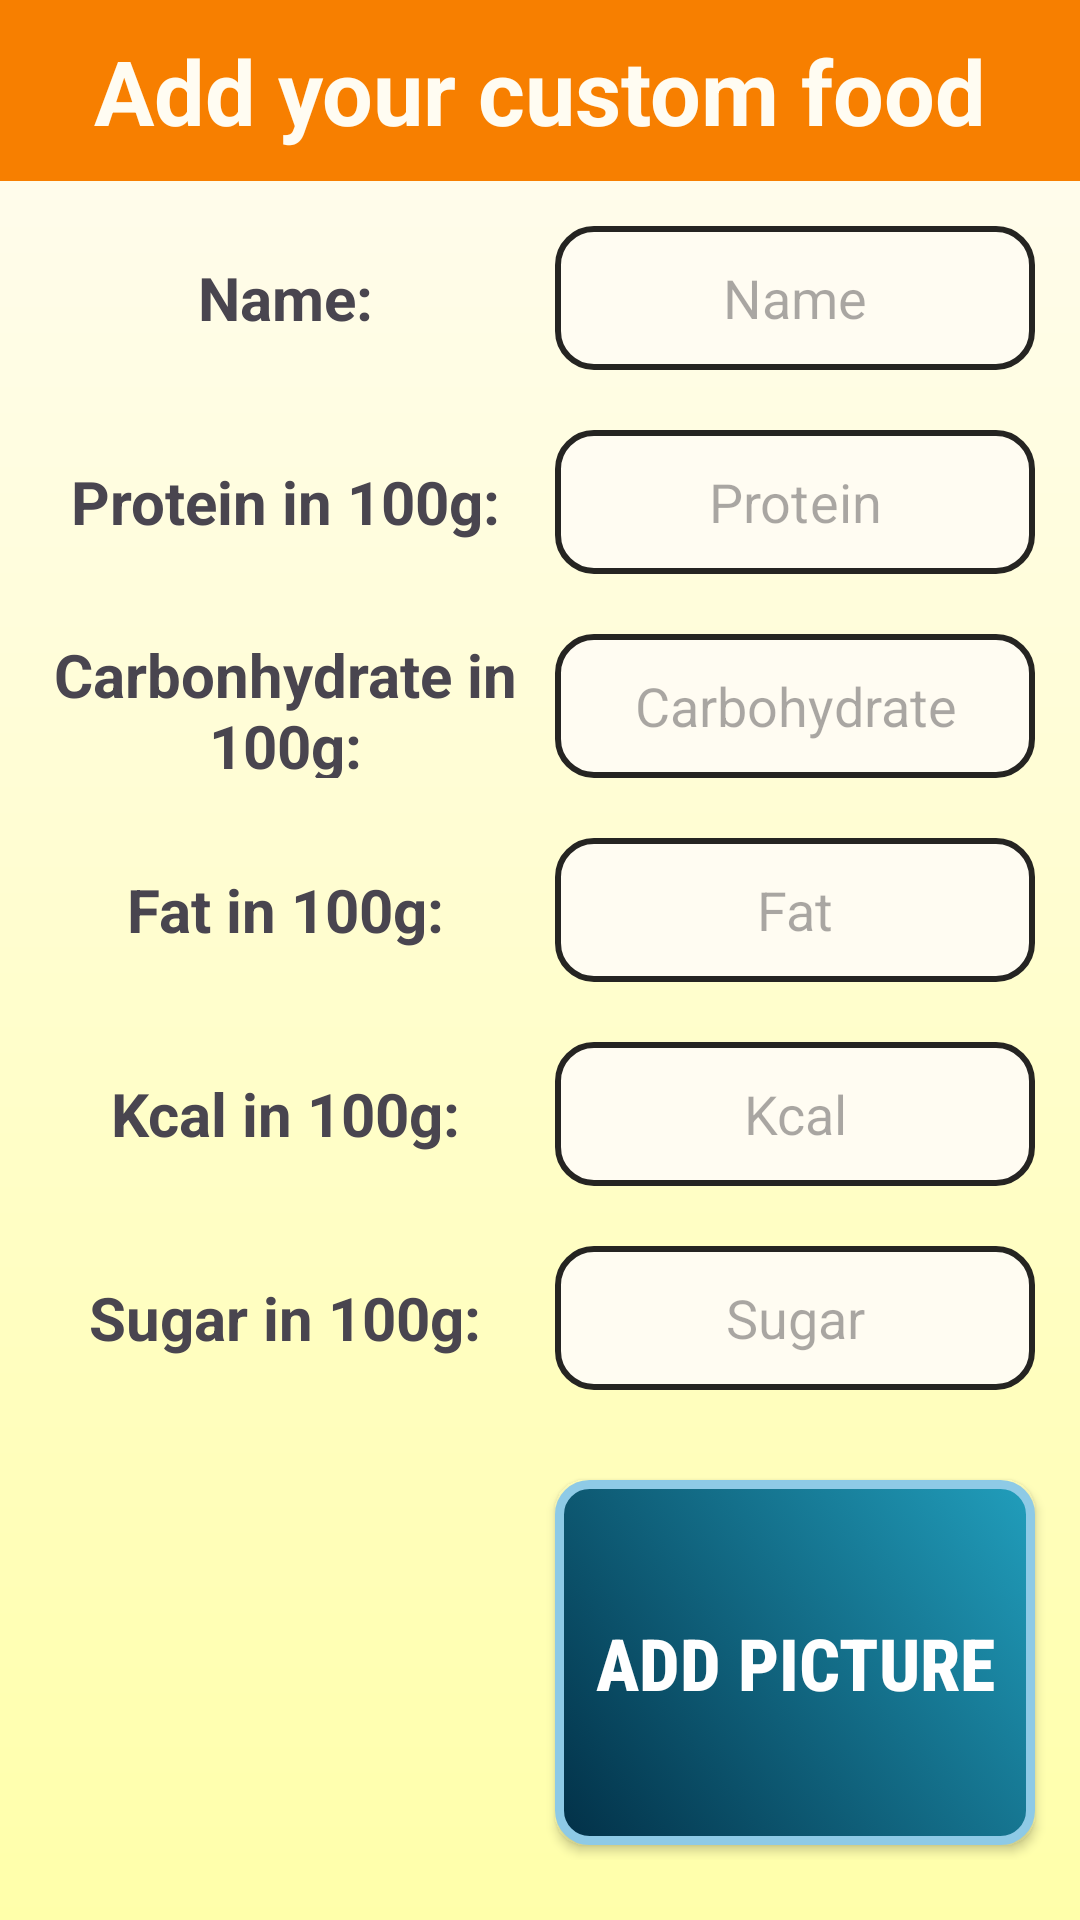

Layout XML and referenced resources for this Android screen:
<!-- AndroidManifest.xml: application theme Theme.Foodculator -->
<!-- res/layout/add_food.xml -->
<?xml version="1.0" encoding="utf-8"?>
<LinearLayout xmlns:android="http://schemas.android.com/apk/res/android"
    xmlns:app="http://schemas.android.com/apk/res-auto"
    xmlns:tools="http://schemas.android.com/tools"
    android:layout_width="match_parent"
    android:layout_height="match_parent"
    android:orientation="vertical"
    android:background="@drawable/appbg"
    tools:context=".AddFood">

    <TextView
        android:id="@+id/textView4"
        android:layout_width="match_parent"
        android:layout_height="wrap_content"
        android:background="@color/Custom2Orange"
        android:padding="10dp"
        android:text="Add your custom food"
        android:textAlignment="center"
        android:textColor="@color/CustomWhite"
        android:textSize="30sp"
        android:textStyle="bold" />

    <LinearLayout
        android:layout_width="match_parent"
        android:layout_height="match_parent"
        android:orientation="vertical"
        android:padding="5dp">

        <LinearLayout
            android:layout_width="match_parent"
            android:layout_height="wrap_content"
            android:orientation="horizontal"
            android:padding="5dp">

            <android.widget.TextView
                android:id="@+id/textView62"
                android:layout_width="match_parent"
                android:layout_height="match_parent"
                android:layout_margin="5dp"
                android:layout_weight="1"
                android:gravity="center"
                android:text="Name:"
                android:textSize="20sp"
                android:textStyle="bold" />

            <EditText
                android:id="@+id/editTextText"
                android:layout_width="match_parent"
                android:layout_height="wrap_content"
                android:layout_margin="5dp"
                android:layout_marginVertical="10dp"
                android:layout_weight="1"
                android:background="@drawable/custom_edit_text"
                android:ems="10"
                android:gravity="center"
                android:hint="Name"
                android:inputType="text"
                android:minHeight="48dp" />
        </LinearLayout>

        <LinearLayout
            android:layout_width="match_parent"
            android:layout_height="wrap_content"
            android:orientation="horizontal"
            android:padding="5dp">

            <android.widget.TextView
                android:id="@+id/textView64"
                android:layout_width="match_parent"
                android:layout_height="match_parent"
                android:layout_margin="5dp"
                android:layout_weight="1"
                android:gravity="center"
                android:text="Protein in 100g:"
                android:textSize="20sp"
                android:textStyle="bold" />

            <EditText
                android:id="@+id/protein"
                android:layout_width="match_parent"
                android:layout_height="wrap_content"
                android:layout_margin="5dp"
                android:layout_marginVertical="10dp"
                android:layout_weight="1"
                android:background="@drawable/custom_edit_text"
                android:ems="10"
                android:gravity="center"
                android:hint="Protein"
                android:inputType="numberDecimal"
                android:minHeight="48dp" />
        </LinearLayout>

        <LinearLayout
            android:layout_width="match_parent"
            android:layout_height="wrap_content"
            android:orientation="horizontal"
            android:padding="5dp">

            <android.widget.TextView
                android:id="@+id/textView56"
                android:layout_width="match_parent"
                android:layout_height="match_parent"
                android:layout_margin="5dp"
                android:layout_weight="1"
                android:gravity="center"
                android:text="Carbonhydrate in 100g:"
                android:textSize="20sp"
                android:textStyle="bold" />

            <EditText
                android:id="@+id/carbohydrate"
                android:layout_width="match_parent"
                android:layout_height="wrap_content"
                android:layout_margin="5dp"
                android:layout_marginVertical="10dp"
                android:layout_weight="1"
                android:background="@drawable/custom_edit_text"
                android:ems="10"
                android:gravity="center"
                android:hint="Carbohydrate"
                android:inputType="numberDecimal"
                android:minHeight="48dp" />
        </LinearLayout>

        <LinearLayout
            android:layout_width="match_parent"
            android:layout_height="wrap_content"
            android:orientation="horizontal"
            android:padding="5dp">

            <android.widget.TextView
                android:id="@+id/textView526"
                android:layout_width="match_parent"
                android:layout_height="match_parent"
                android:layout_margin="5dp"
                android:layout_weight="1"
                android:gravity="center"
                android:text="Fat in 100g:"
                android:textSize="20sp"
                android:textStyle="bold" />

            <EditText
                android:id="@+id/fat"
                android:layout_width="match_parent"
                android:layout_height="wrap_content"
                android:layout_margin="5dp"
                android:layout_marginVertical="10dp"
                android:layout_weight="1"
                android:background="@drawable/custom_edit_text"
                android:ems="10"
                android:gravity="center"
                android:hint="Fat"
                android:inputType="numberDecimal"
                android:minHeight="48dp" />
        </LinearLayout>

        <LinearLayout
            android:layout_width="match_parent"
            android:layout_height="wrap_content"
            android:orientation="horizontal"
            android:padding="5dp">

            <android.widget.TextView
                android:id="@+id/textView616"
                android:layout_width="match_parent"
                android:layout_height="match_parent"
                android:layout_margin="5dp"
                android:layout_weight="1"
                android:gravity="center"
                android:text="Kcal in 100g:"
                android:textSize="20sp"
                android:textStyle="bold" />

            <EditText
                android:id="@+id/kcal"
                android:layout_width="match_parent"
                android:layout_height="wrap_content"
                android:layout_margin="5dp"
                android:layout_marginVertical="10dp"
                android:layout_weight="1"
                android:background="@drawable/custom_edit_text"
                android:ems="10"
                android:gravity="center"
                android:hint="Kcal"
                android:inputType="numberDecimal"
                android:minHeight="48dp" />
        </LinearLayout>

        <LinearLayout
            android:layout_width="match_parent"
            android:layout_height="wrap_content"
            android:orientation="horizontal"
            android:padding="5dp">

            <android.widget.TextView
                android:id="@+id/textVitw6"
                android:layout_width="match_parent"
                android:layout_height="match_parent"
                android:layout_margin="5dp"
                android:layout_weight="1"
                android:gravity="center"
                android:text="Sugar in 100g:"
                android:textSize="20sp"
                android:textStyle="bold" />

            <EditText
                android:id="@+id/sugar"
                android:layout_width="match_parent"
                android:layout_height="wrap_content"
                android:layout_margin="5dp"
                android:layout_marginVertical="10dp"
                android:layout_weight="1"
                android:background="@drawable/custom_edit_text"
                android:ems="10"
                android:gravity="center"
                android:hint="Sugar"
                android:inputType="numberDecimal"
                android:minHeight="48dp" />
        </LinearLayout>

        <LinearLayout
            android:layout_width="match_parent"
            android:layout_height="wrap_content"
            android:layout_marginVertical="10dp"
            android:orientation="horizontal"
            android:padding="5dp">

            <com.google.android.material.imageview.ShapeableImageView
                android:id="@+id/imageView"
                android:layout_width="160dp"
                android:layout_height="160dp"
                android:layout_margin="5dp"
                app:srcCompat="@drawable/ic_photo_camera_black_48dp"
                tools:srcCompat="@drawable/ic_photo_camera_black_48dp" />

            <android.widget.Button
                android:id="@+id/buttonForImage"
                android:layout_width="match_parent"
                android:layout_height="match_parent"
                android:layout_margin="5dp"
                android:layout_weight="1"
                android:background="@drawable/buttonedit"
                android:fontFamily="sans-serif-condensed-medium"
                android:text="ADD PICTURE"
                android:textAlignment="center"
                android:textColor="@color/white"
                android:textSize="24sp"
                android:textStyle="bold" />
        </LinearLayout>

        <android.widget.Button
            android:id="@+id/button2"
            android:layout_width="match_parent"
            android:layout_height="wrap_content"
            android:layout_marginVertical="10dp"
            android:background="@drawable/buttonedit"
            android:fontFamily="sans-serif-condensed-medium"
            android:onClick="send"
            android:text="ADD FOOD"
            android:textAlignment="center"
            android:textColor="@color/white"
            android:textSize="16sp"
            android:textStyle="bold" />

    </LinearLayout>
</LinearLayout>
<!-- resources referenced by this layout -->
<resources>
  <color name="Custom2Orange">#f77f00</color>
  <color name="CustomWhite">#fffcf2</color>
  <color name="white">#FFFFFFFF</color>
  <!-- drawable appbg (drawable) -->
  <?xml version="1.0" encoding="utf-8"?>
  <shape xmlns:android="http://schemas.android.com/apk/res/android">
  <gradient android:startColor="@color/CustomWhite" android:endColor="#FFFFAA" android:angle="270" />
  </shape>
  <!-- drawable buttonedit (drawable) -->
  <?xml version="1.0" encoding="utf-8"?>
  <selector xmlns:android="http://schemas.android.com/apk/res/android">
      <item android:state_pressed="true" android:drawable="@drawable/container_button_pressed" /> <item android:state_focused="true" android:drawable="@drawable/container_button_pressed" /> <item android:drawable="@drawable/container_button" />
  </selector>
  <!-- drawable custom_edit_text (drawable) -->
  <?xml version="1.0" encoding="utf-8"?>
  <selector xmlns:android="http://schemas.android.com/apk/res/android">
  
      
      <item android:state_enabled="true" android:state_focused="true">
          <shape android:shape="rectangle">
              <solid android:color="@color/CustomWhite" />
              <corners android:radius="12dp" />
              <stroke android:width="2dp" android:color="@color/Custom3Yellow" />
          </shape>
      </item>
  
      
      <item android:state_enabled="true">
          <shape android:shape="rectangle">
              <solid android:color="@color/CustomWhite" />
              <corners android:radius="12dp" />
              <stroke android:width="2dp" android:color="@color/CustomBlack" />
          </shape>
      </item>
  
  </selector>
  <style name="Theme.Foodculator" parent="Base.Theme.Foodculator" />
  <!-- drawable container_button_pressed (drawable) -->
  <?xml version="1.0" encoding="utf-8"?>
  <shape xmlns:android="http://schemas.android.com/apk/res/android">
  <stroke android:width="3dp" android:color="@color/Custom3LightBlue" />
  <corners android:radius="10dp" />
      <gradient android:startColor="#2878A0" android:endColor="@color/Custom3LightBlue" android:angle="45" />
  </shape>
  <!-- drawable container_button (drawable) -->
  <?xml version="1.0" encoding="utf-8"?>
  <shape xmlns:android="http://schemas.android.com/apk/res/android">
  <stroke android:width="3dp" android:color="@color/Custom3LightBlue" />
  <corners android:radius="10dp" />
      <gradient android:startColor="@color/Custom3DarkBlue" android:endColor="@color/Custom3Blue" android:angle="45" />
  </shape>
  <color name="Custom3Yellow">#ffb703</color>
  <color name="CustomBlack">#252422</color>
  <style name="Base.Theme.Foodculator" parent="Theme.Material3.DayNight.NoActionBar">
          
     <item name="colorPrimary">@color/Custom3Yellow</item>
      </style>
  <color name="Custom3LightBlue">#8ecae6</color>
  <color name="Custom3DarkBlue">#023047</color>
  <color name="Custom3Blue">#219ebc</color>
</resources>
